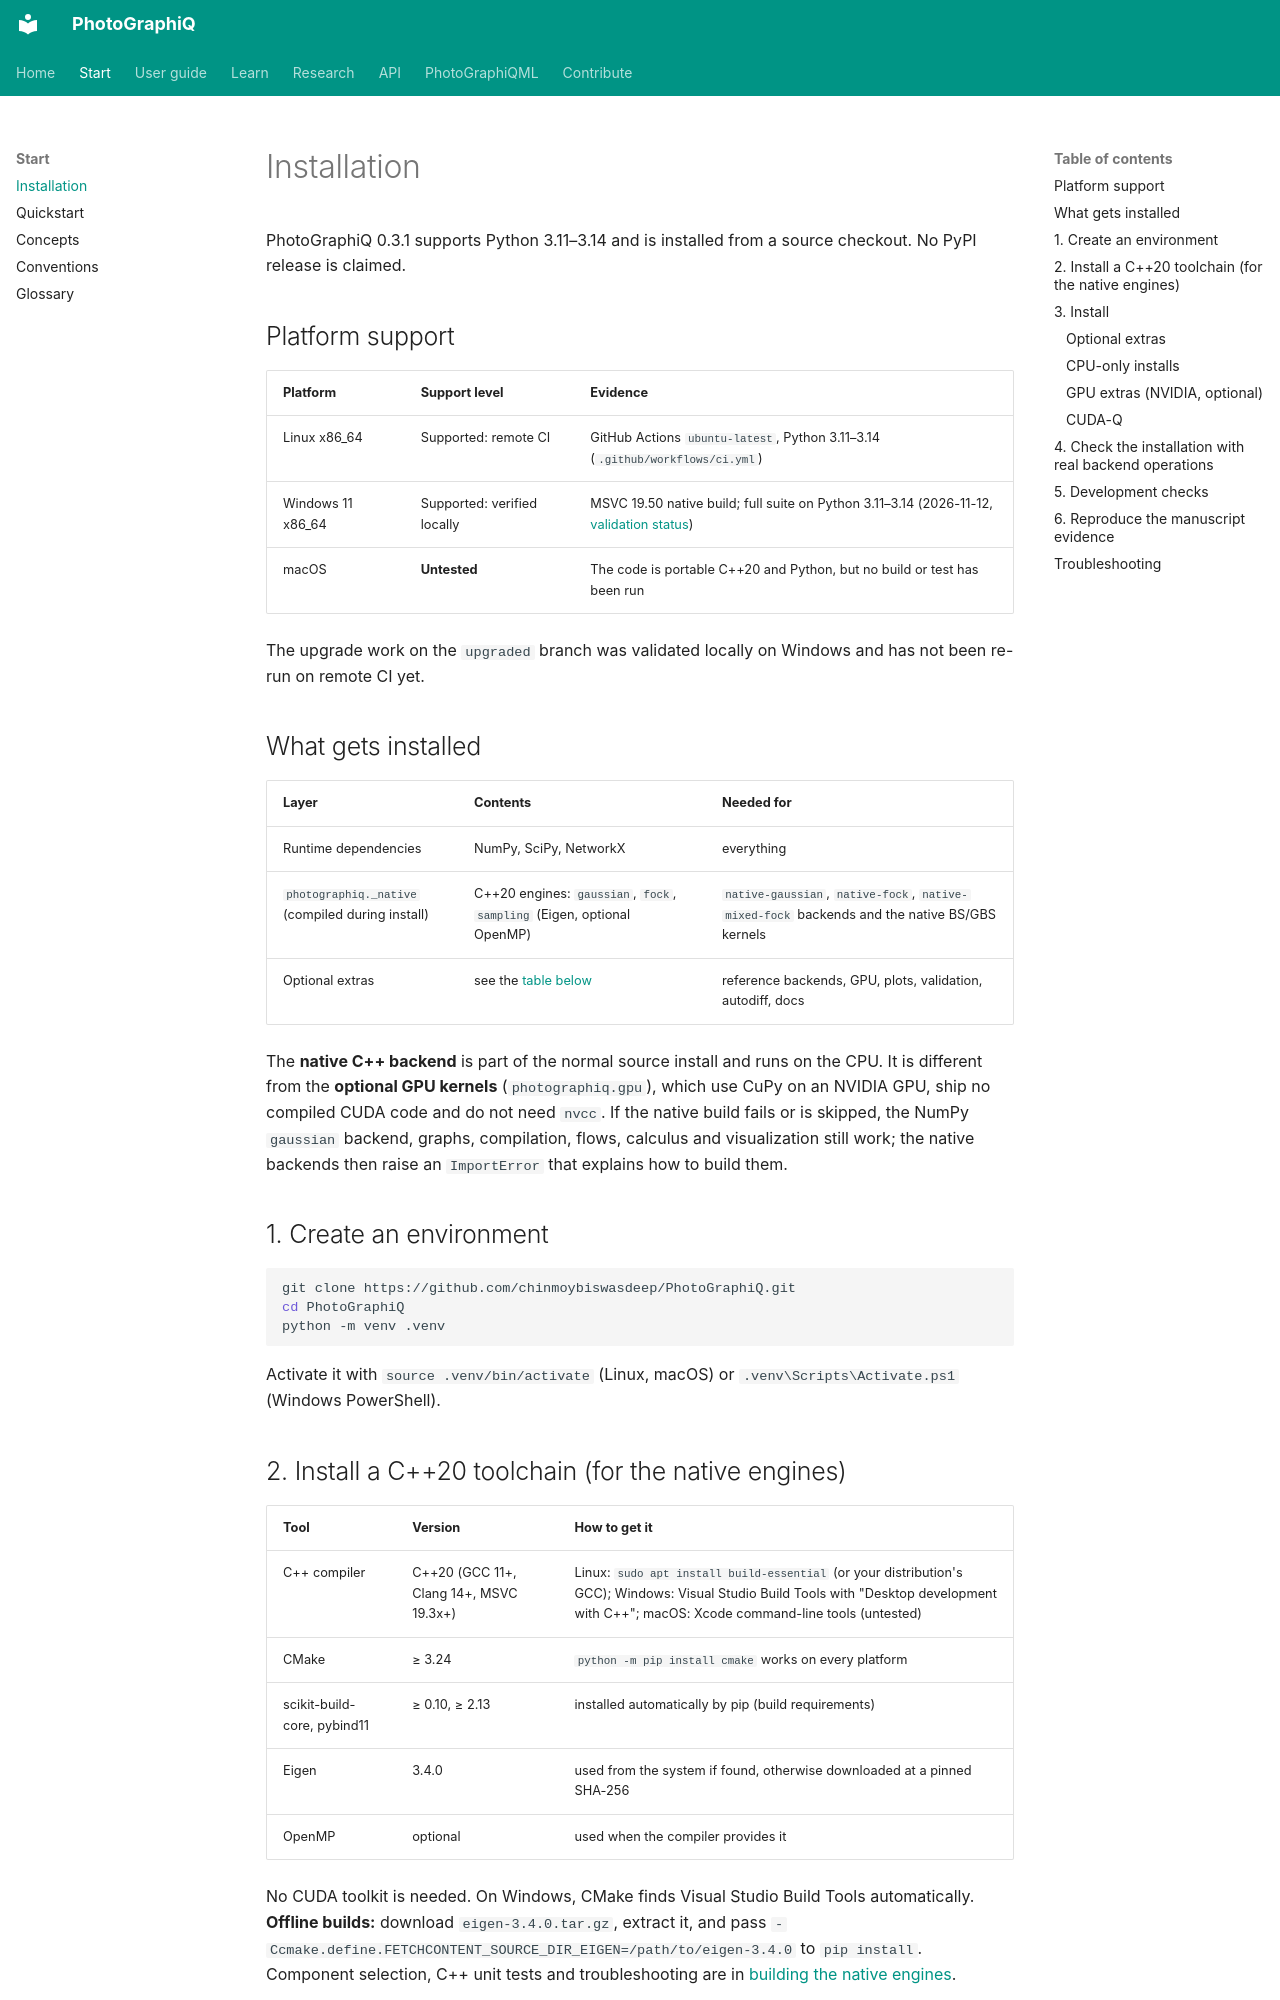

repository: chinmoybiswasdeep/PhotoGraphiQ · page: getting-started/installation/index.html · generator: mkdocs

# Installation

PhotoGraphiQ 0.3.1 supports Python 3.11–3.14 and is installed from a source checkout. No
PyPI release is claimed.

## Platform support

| Platform | Support level | Evidence |
|---|---|---|
| Linux x86_64 | Supported: remote CI | GitHub Actions `ubuntu-latest`, Python 3.11–3.14 (`.github/workflows/ci.yml`) |
| Windows 11 x86_64 | Supported: verified locally | MSVC 19.50 native build; full suite on Python 3.11–3.14 (2026-11-12, [validation status](../validation/MASTER_VALIDATION_STATUS.md)) |
| macOS | **Untested** | The code is portable C++20 and Python, but no build or test has been run |

The upgrade work on the `upgraded` branch was validated locally on Windows and has not been
re-run on remote CI yet.

## What gets installed

| Layer | Contents | Needed for |
|---|---|---|
| Runtime dependencies | NumPy, SciPy, NetworkX | everything |
| `photographiq._native` (compiled during install) | C++20 engines: `gaussian`, `fock`, `sampling` (Eigen, optional OpenMP) | `native-gaussian`, `native-fock`, `native-mixed-fock` backends and the native BS/GBS kernels |
| Optional extras | see the [table below](#optional-extras) | reference backends, GPU, plots, validation, autodiff, docs |

The **native C++ backend** is part of the normal source install and runs on the CPU. It is
different from the **optional GPU kernels** (`photographiq.gpu`), which use CuPy on an NVIDIA
GPU, ship no compiled CUDA code and do not need `nvcc`. If the native build fails or is
skipped, the NumPy `gaussian` backend, graphs, compilation, flows, calculus and visualization
still work; the native backends then raise an `ImportError` that explains how to build them.

## 1. Create an environment

```sh
git clone https://github.com/chinmoybiswasdeep/PhotoGraphiQ.git
cd PhotoGraphiQ
python -m venv .venv
```

Activate it with `source .venv/bin/activate` (Linux, macOS) or
`.venv\Scripts\Activate.ps1` (Windows PowerShell).

## 2. Install a C++20 toolchain (for the native engines)

| Tool | Version | How to get it |
|---|---|---|
| C++ compiler | C++20 (GCC 11+, Clang 14+, MSVC 19.3x+) | Linux: `sudo apt install build-essential` (or your distribution's GCC); Windows: Visual Studio Build Tools with "Desktop development with C++"; macOS: Xcode command-line tools (untested) |
| CMake | ≥ 3.24 | `python -m pip install cmake` works on every platform |
| scikit-build-core, pybind11 | ≥ 0.10, ≥ 2.13 | installed automatically by pip (build requirements) |
| Eigen | 3.4.0 | used from the system if found, otherwise downloaded at a pinned SHA-256 |
| OpenMP | optional | used when the compiler provides it |

No CUDA toolkit is needed. On Windows, CMake finds Visual Studio Build Tools automatically.
**Offline builds:** download `eigen-3.4.0.tar.gz`, extract it, and pass
`-Ccmake.define.FETCHCONTENT_SOURCE_DIR_EIGEN=/path/to/eigen-3.4.0` to `pip install`. Component
selection, C++ unit tests and troubleshooting are in
[building the native engines](../development/native-build.md).

## 3. Install

| Goal | Command (from the repository root) |
|---|---|
| CPU core with native engines | `python -m pip install .` |
| Development (editable, tests, lint, Piquasso, Graphix, mpmath) | `python -m pip install -e ".[dev]"` |
| Documentation and notebooks | `python -m pip install -e ".[docs]"` |
| Everything used by CI | `python -m pip install -e ".[dev,autodiff]"` |

An editable install (`-e`) follows source changes in `src/`; C++ changes in `cpp/` need a
reinstall to rebuild the extension. Quote the extras in every shell.
